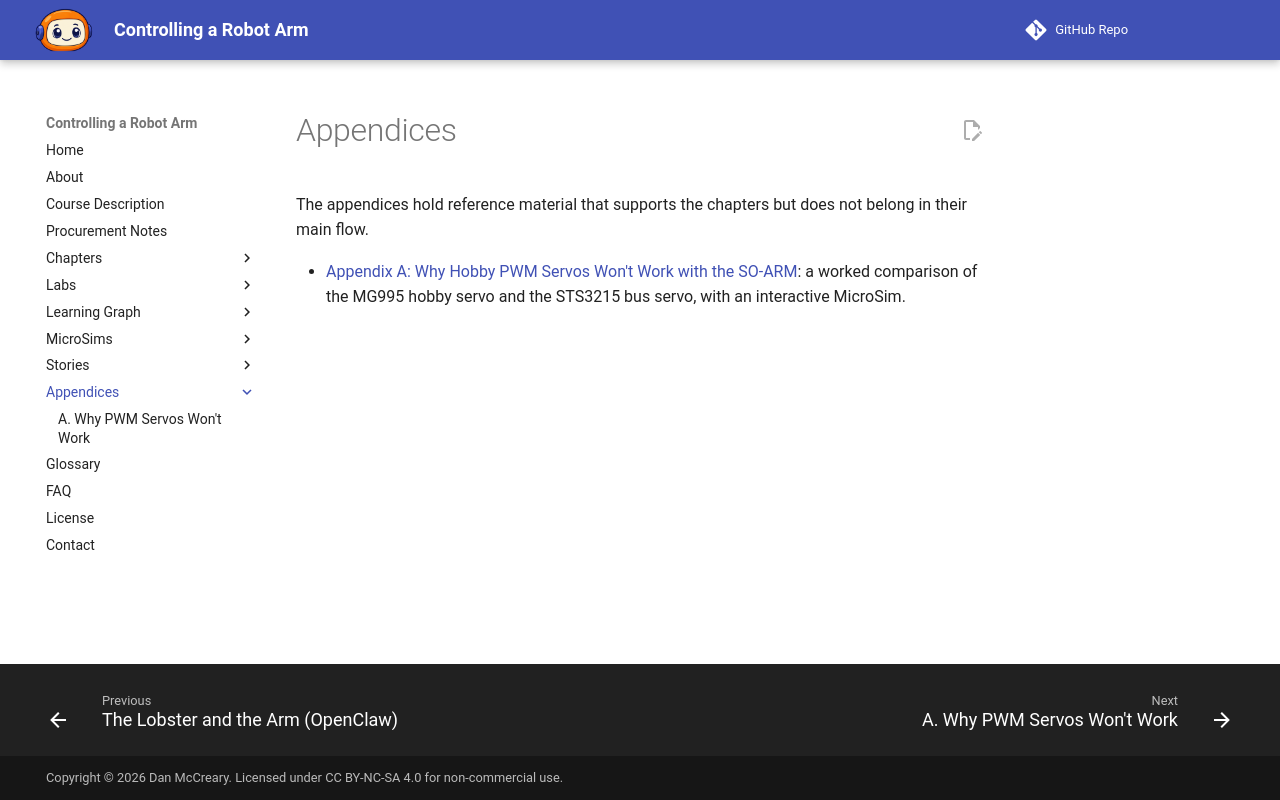

repository: dmccreary/robot-arm · page: appendices/index.html · generator: mkdocs

# Appendices

The appendices hold reference material that supports the chapters but does not
belong in their main flow.

- [Appendix A: Why Hobby PWM Servos Won't Work with the SO-ARM](pwm-servos/index.md):
  a worked comparison of the MG995 hobby servo and the STS3215 bus servo, with
  an interactive MicroSim.
